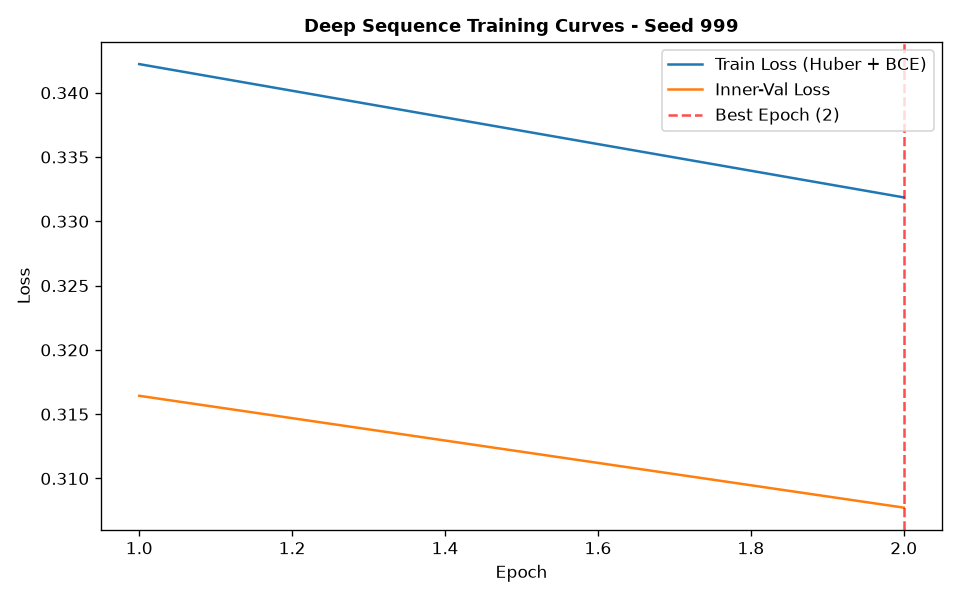

The data file committed next to this chart (first rows):
epoch, train_loss, train_ret_loss, train_dir_loss, val_loss, val_ret_loss, val_dir_loss, lr
1, 0.3422, 0.003071, 0.6783, 0.3164, 0.001448, 0.63, 0.001
2, 0.3319, 0.001542, 0.6606, 0.3077, 0.0009248, 0.6136, 0.001
